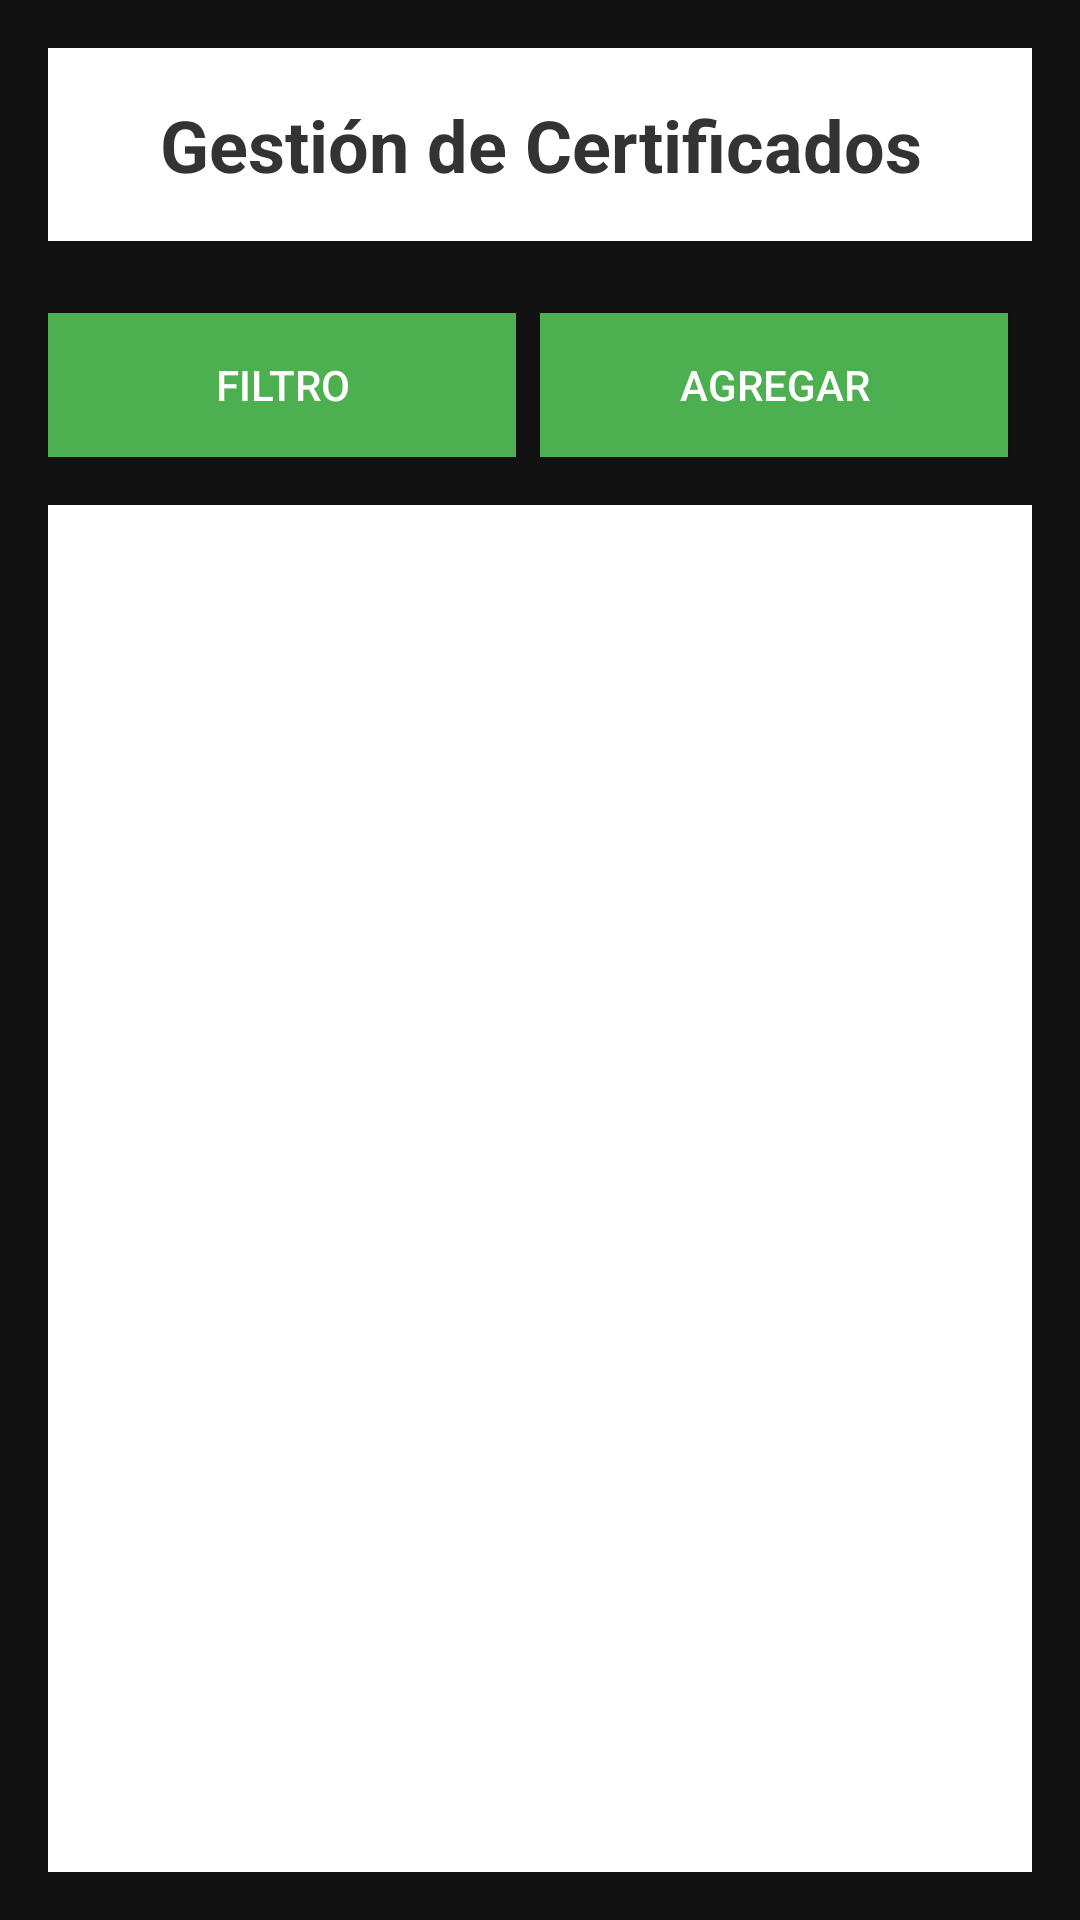

Reconstruct the res/layout file that produces this screen, plus the resources it refers to.
<!-- AndroidManifest.xml: application theme Theme.New_TSI_Moviles -->
<!-- res/layout/gestion_certificados.xml -->
<?xml version="1.0" encoding="utf-8"?>
<androidx.constraintlayout.widget.ConstraintLayout xmlns:android="http://schemas.android.com/apk/res/android"
    xmlns:app="http://schemas.android.com/apk/res-auto"
    android:layout_width="match_parent"
    android:layout_height="match_parent">

    <LinearLayout
        android:layout_width="match_parent"
        android:layout_height="match_parent"
        android:orientation="vertical"
        android:padding="16dp"
        app:layout_constraintBottom_toBottomOf="parent"
        app:layout_constraintEnd_toEndOf="parent"
        app:layout_constraintStart_toStartOf="parent"
        app:layout_constraintTop_toTopOf="parent">

        <TextView
            android:layout_width="match_parent"
            android:layout_height="wrap_content"
            android:text="Gestión de Certificados"
            android:textSize="24sp"
            android:textStyle="bold"
            android:textColor="#333333"
            android:gravity="center"
            android:layout_marginBottom="24dp"
            android:padding="16dp"
            android:background="#FFFFFF" />


        <LinearLayout
            android:layout_width="match_parent"
            android:layout_height="wrap_content"
            android:orientation="horizontal"
            android:layout_marginBottom="16dp">
			<Button
					android:id="@+id/btn_filtro"
					android:layout_width="0dp"
					android:layout_height="wrap_content"
					android:layout_weight="1"
					android:layout_marginEnd="8dp"
					android:text="Filtro"
					android:textColor="#FFFFFF"
					android:background="#4CAF50" />

            <Button
                android:id="@+id/btn_add"
                android:layout_width="0dp"
                android:layout_height="wrap_content"
                android:layout_weight="1"
                android:layout_marginEnd="8dp"
                android:text="Agregar"
                android:textColor="#FFFFFF"
                android:background="#4CAF50" />

        </LinearLayout>

        <ListView
            android:id="@+id/lista_certificados"
            android:layout_width="match_parent"
            android:layout_height="0dp"
            android:layout_weight="1"
            android:background="#FFFFFF"
            android:divider="#E0E0E0"
            android:dividerHeight="1dp" />

    </LinearLayout>

</androidx.constraintlayout.widget.ConstraintLayout>
<!-- resources referenced by this layout -->
<resources>
  <style name="Theme.New_TSI_Moviles" parent="Base.Theme.New_TSI_Moviles" />
  <style name="Base.Theme.New_TSI_Moviles" parent="Theme.Material3.Dark.NoActionBar">
  		
  		<item name="colorPrimary">@color/dark_primary</item>
  		<item name="colorOnPrimary">@color/white</item>
  		<item name="colorSecondary">@color/dark_secondary</item>
  		<item name="colorTertiary">@color/dark_tertiary</item>
  
  		
  		<item name="android:windowBackground">@color/dark_background</item>
  		<item name="android:textColor">@color/white</item>
  
  		
  		<item name="android:forceDarkAllowed">false</item>
  	</style>
  <color name="dark_primary">#20093b</color>
  <color name="white">#FFFFFFFF</color>
  <color name="dark_secondary">#196961</color>
  <color name="dark_tertiary">#45278a</color>
  <color name="dark_background">#121212</color>
</resources>
